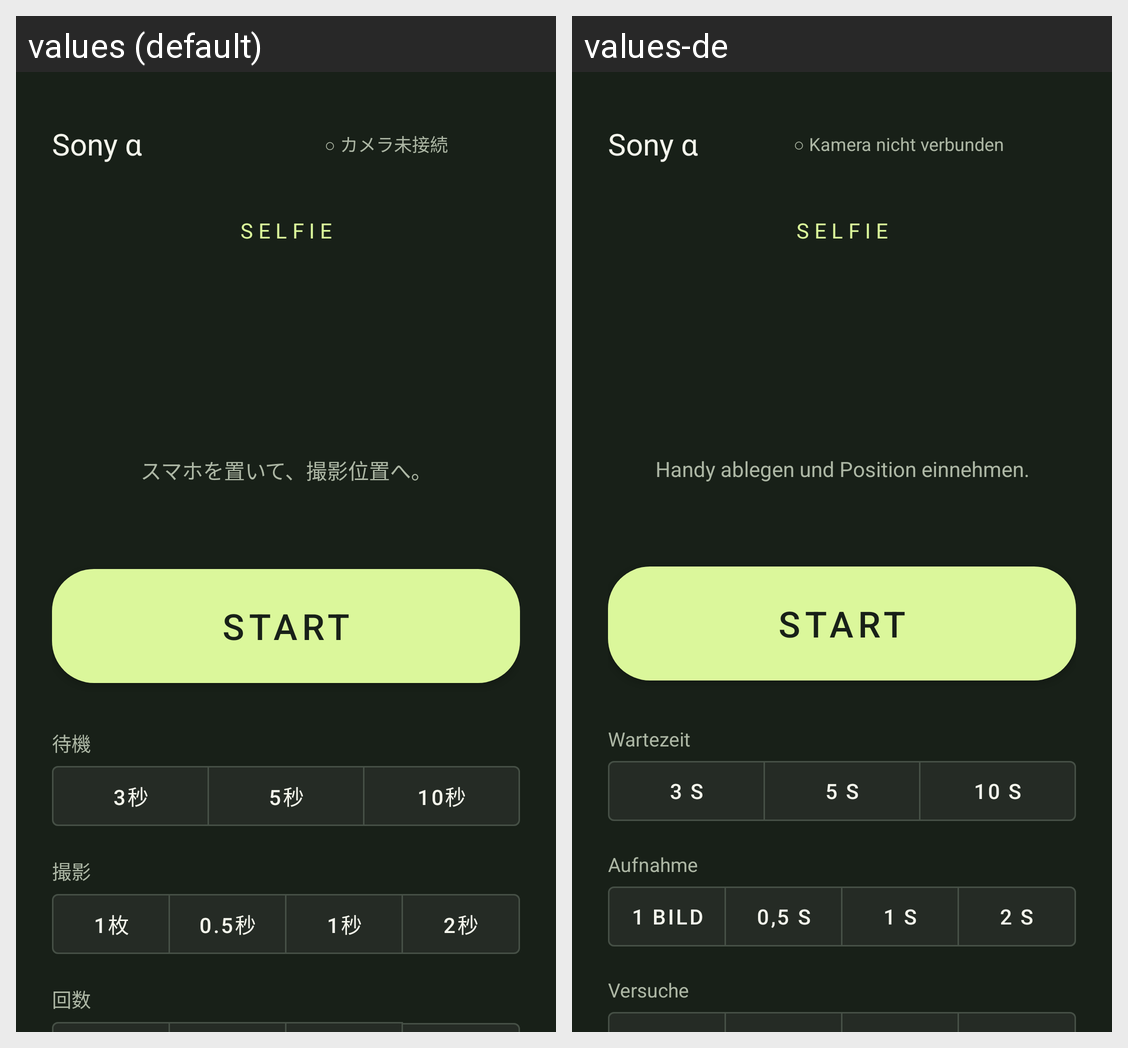

This grid shows one Android layout under two languages. Give, for every string resource on the screen, its name, the default text and each shown locale's text.
Android screen res/layout/fragment_selfie.xml rendered under 2 locales, left to right: values (default), values-de. Device: Nexus 5 (rendered at 1080×1920; each locale shown at half size, 540×960, under a caption strip naming it); theme Theme.BluetoothRemoteForSonyCameras.
Strings drawn on this screen, with the default value and each locale's value (text and hints the layout hard-codes, and strings that could not be matched under every locale, appear in the picture but are not listed):

selfie_camera_label
  values: Sony α
  values-de: Sony α  [not translated; the default value is used]

selfie_offline
  values: ○ カメラ未接続
  values-de: ○ Kamera nicht verbunden

selfie_title
  values: SELFIE
  values-de: SELFIE  [not translated; the default value is used]

selfie_ready
  values: スマホを置いて、撮影位置へ。
  values-de: Handy ablegen und Position einnehmen.

selfie_start
  values: START
  values-de: START  [not translated; the default value is used]

selfie_delay
  values: 待機
  values-de: Wartezeit

selfie_seconds_3
  values: 3秒
  values-de: 3 s

selfie_seconds_5
  values: 5秒
  values-de: 5 s

selfie_seconds_10
  values: 10秒
  values-de: 10 s

selfie_capture
  values: 撮影
  values-de: Aufnahme

selfie_single
  values: 1枚
  values-de: 1 Bild

selfie_hold_half
  values: 0.5秒
  values-de: 0,5 s

selfie_hold_one
  values: 1秒
  values-de: 1 s

selfie_hold_two
  values: 2秒
  values-de: 2 s

selfie_cycles
  values: 回数
  values-de: Versuche
